Photos from the image-classification dataset "Project_dataset_updated_split_OT" in the GitHub repository FootOfTheFoot/garlic-grape-classifier. Its 4 classes are: garlic bulb, garlic clove, green grape, other grape.

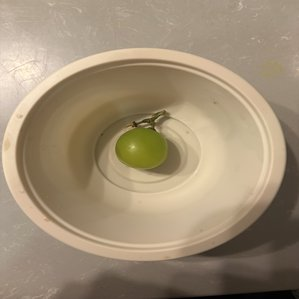
Label: green grape

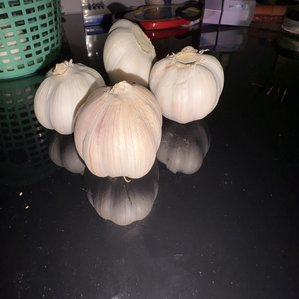
Label: garlic bulb

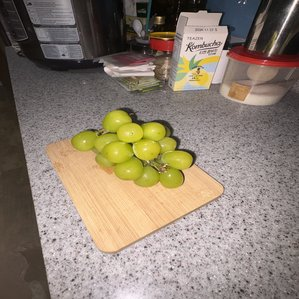
Label: green grape

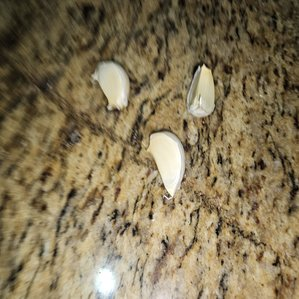
Label: garlic clove

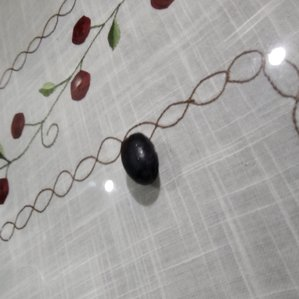
Label: other grape

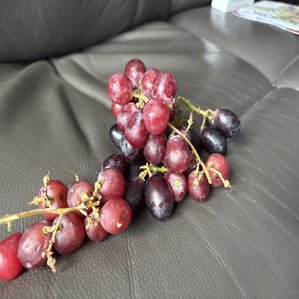
Label: other grape
